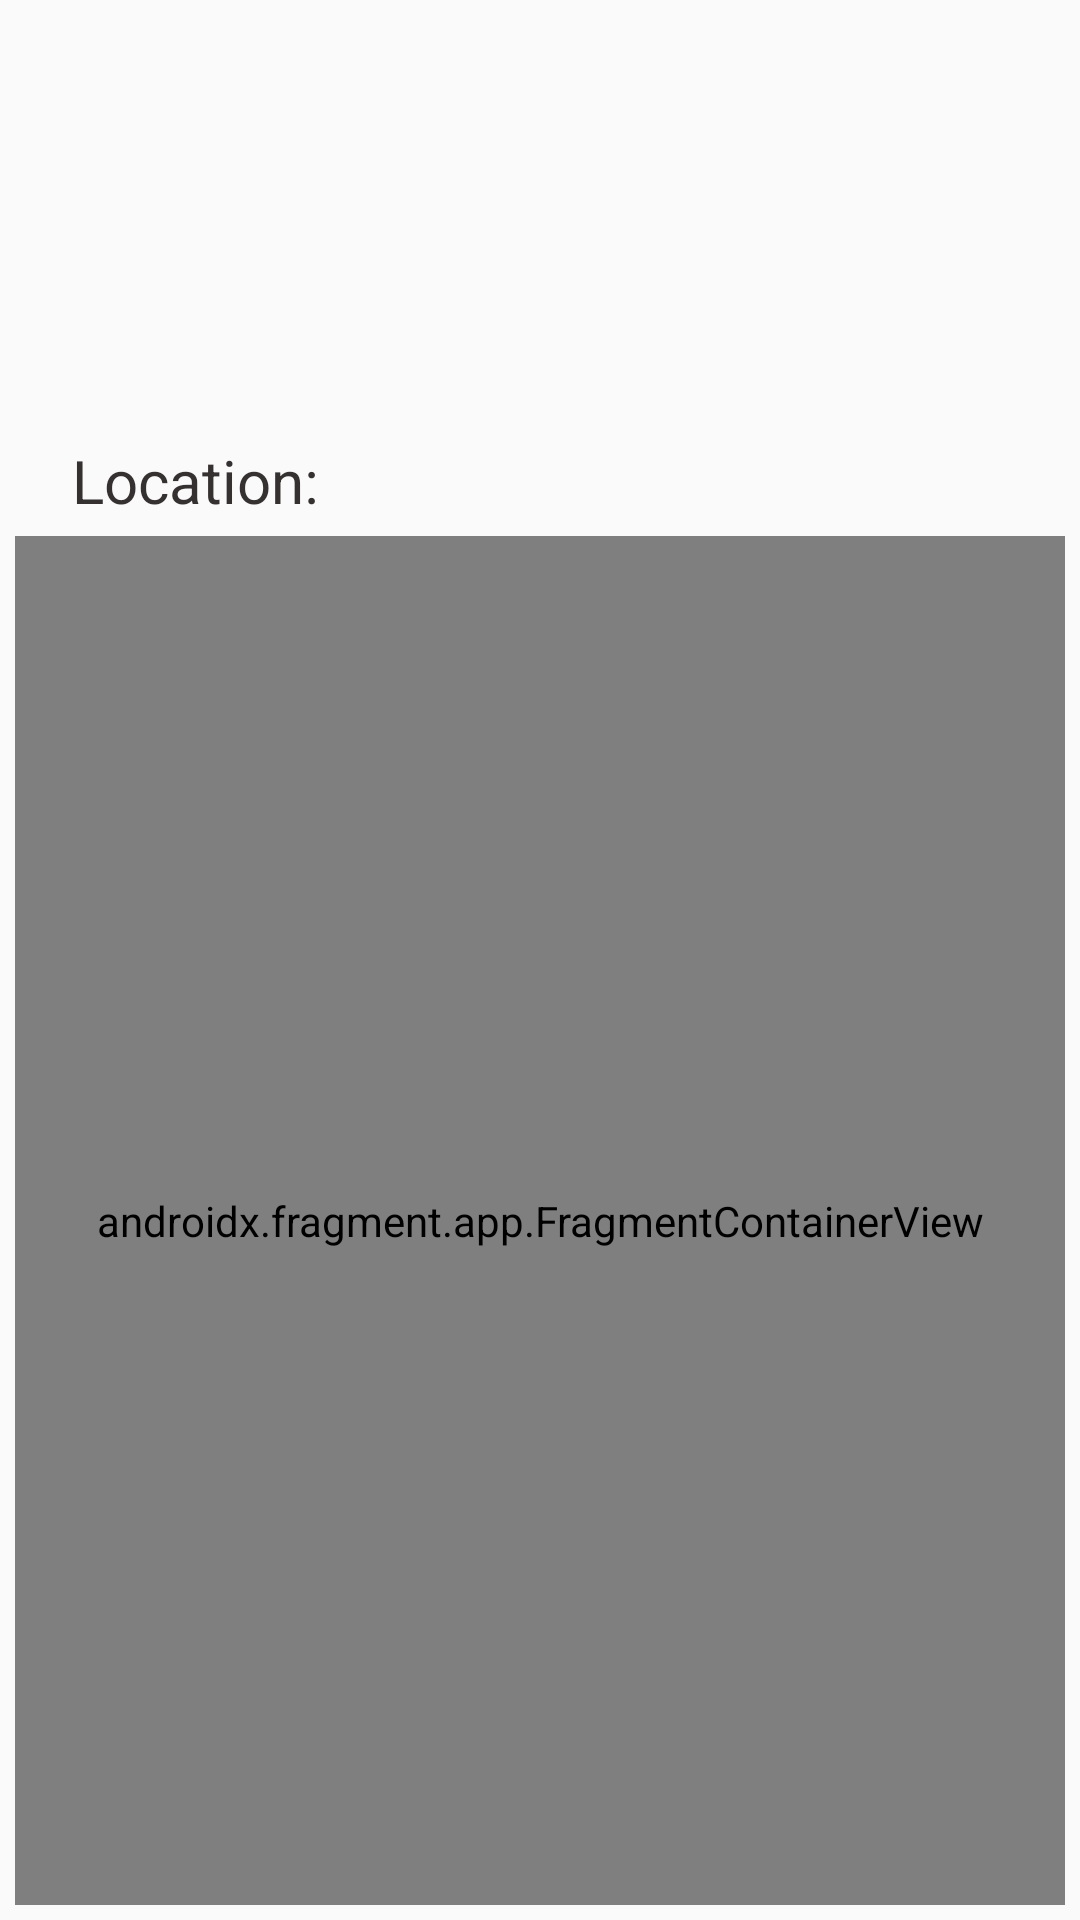

Android layout source for this screen:
<!-- AndroidManifest.xml: application theme AppTheme -->
<!-- res/layout/activity_reminder_description.xml -->
<?xml version="1.0" encoding="utf-8"?>
<layout xmlns:android="http://schemas.android.com/apk/res/android"
    xmlns:app="http://schemas.android.com/apk/res-auto"
    xmlns:tools="http://schemas.android.com/tools">

    <data>
        
        <variable
            name="reminderDataItem"
            type="com.udacity.project4.locationreminders.reminderslist.ReminderDataItem" />
    </data>

    <androidx.constraintlayout.widget.ConstraintLayout
        android:layout_width="match_parent"
        android:layout_height="match_parent"
        tools:context=".locationreminders.ReminderDescriptionActivity">


        <TextView
            android:id="@+id/titleContentText"
            android:layout_width="wrap_content"
            android:layout_height="wrap_content"
            android:layout_marginStart="24dp"
            android:layout_marginLeft="24dp"
            android:layout_marginTop="24dp"
            android:text="@{reminderDataItem.title}"
            android:textColor="#595151"
            android:textSize="24sp"
            android:textStyle="bold"
            app:layout_constraintStart_toStartOf="parent"
            app:layout_constraintTop_toTopOf="parent"
            tools:text="this is title content text" />

        <TextView
            android:id="@+id/descriptionContent"
            android:layout_width="wrap_content"
            android:layout_height="wrap_content"
            android:layout_marginStart="32dp"
            android:layout_marginLeft="32dp"
            android:layout_marginTop="16dp"
            android:maxWidth="320dp"
            android:text="@{reminderDataItem.description}"
            android:textColor="#4E3939"
            android:textSize="18sp"
            android:textStyle="italic"
            app:layout_constraintStart_toStartOf="parent"
            app:layout_constraintTop_toBottomOf="@+id/titleContentText"
            tools:text="this is the description text to show it let us complete " />


        <TextView
            android:id="@+id/locationText"
            android:layout_width="wrap_content"
            android:layout_height="wrap_content"
            android:layout_marginStart="24dp"
            android:layout_marginLeft="24dp"
            android:layout_marginTop="50dp"
            android:text="Location: "
            android:textColor="#353131"
            android:textSize="20sp"
            app:layout_constraintStart_toStartOf="parent"
            app:layout_constraintTop_toBottomOf="@+id/descriptionContent" />

        <TextView
            android:id="@+id/locationContentText"
            android:layout_width="wrap_content"
            android:layout_height="wrap_content"
            android:layout_marginStart="24dp"
            android:layout_marginLeft="24dp"
            android:layout_marginTop="50dp"
            android:text="@{reminderDataItem.location}"
            android:textColor="#0339C1"
            android:textSize="20sp"
            android:textStyle="italic"
            app:layout_constraintStart_toEndOf="@+id/locationText"
            app:layout_constraintTop_toBottomOf="@+id/descriptionContent"
            tools:text="Latlng(....., .....)" />

        <androidx.fragment.app.FragmentContainerView
            android:id="@+id/showSelectedLocationFragment"
            android:name="com.google.android.gms.maps.SupportMapFragment"
            android:layout_width="0dp"
            android:layout_height="0dp"
            app:layout_constraintEnd_toEndOf="parent"
            app:layout_constraintStart_toStartOf="parent"
            app:layout_constraintBottom_toBottomOf="parent"
            android:layout_margin="5dp"
            app:layout_constraintTop_toBottomOf="@+id/locationContentText"  />

    </androidx.constraintlayout.widget.ConstraintLayout>
</layout>
<!-- resources referenced by this layout -->
<resources>
  <style name="AppTheme" parent="Theme.AppCompat.Light.DarkActionBar">
          
          <item name="colorPrimary">@color/colorPrimary</item>
          <item name="colorPrimaryDark">@color/colorPrimaryDark</item>
          <item name="colorAccent">@color/colorAccent</item>
      </style>
  <!-- not gathered from this repository: default colours our renderer supplied (Android Studio template values) -->
  <color name="colorPrimary">#FF6200EE</color>
  <color name="colorPrimaryDark">#FF3700B3</color>
  <color name="colorAccent">#FF03DAC5</color>
</resources>
